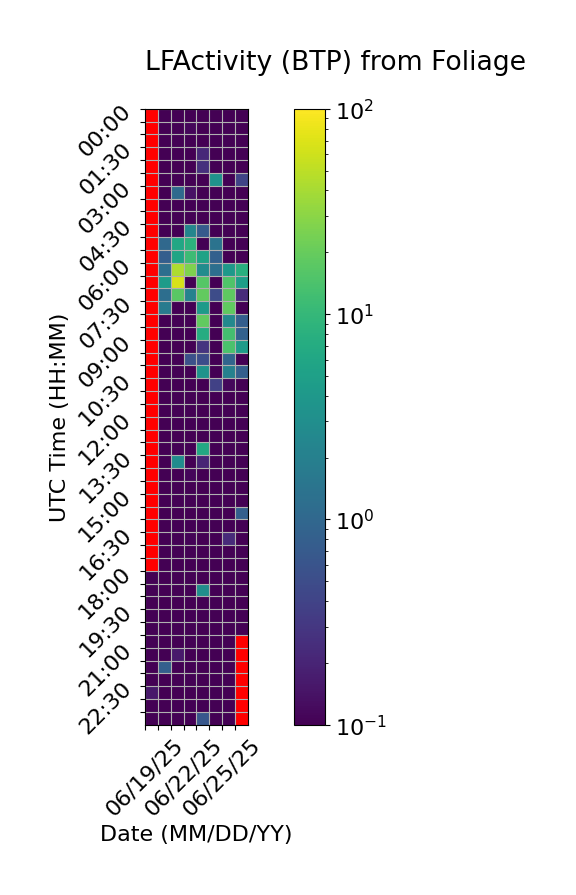

The data file committed next to this chart (first rows):
Time (UTC), 06/19/25, 06/20/25, 06/21/25, 06/22/25, 06/23/25, 06/24/25, 06/25/25, 06/26/25
00:00, , 0.0, 0.0, 0.0, 0.0, 0.0, 0.0, 0.0
00:30, , 0.072, 0.0, 0.1118, 0.0, 0.0, 0.0, 0.0
01:00, , 0.0, 0.0, 0.0, 0.0, 0.0, 0.0, 0.0189
01:30, , 0.0, 0.0, 0.0, 0.2203, 0.0, 0.0, 0.0
02:00, , 0.0, 0.0, 0.0, 0.263, 0.0, 0.0, 0.0
02:30, , 0.0, 0.03846, 0.0, 0.03248, 3.292, 0.0, 0.4136
03:00, , 0.0, 1.092, 0.1392, 0.0212, 0.0, 0.0, 0.0459
03:30, , 0.0, 0.0, 0.0, 0.0, 0.0, 0.0, 0.0
04:00, , 0.0, 0.0, 0.0, 0.0, 0.0, 0.0, 0.0
04:30, , 0.0, 0.0, 2.406, 0.7176, 0.0, 0.0, 0.0
05:00, , 1.04, 6.257, 8.55, 0.0, 1.407, 0.0, 0.0
05:30, , 0.7826, 5.752, 11.29, 5.288, 0.8306, 0.0, 0.1006
06:00, , 1.211, 42.33, 26.24, 2.903, 1.238, 4.131, 7.823
06:30, , 4.407, 65.61, 0.04348, 16.22, 0.0, 14.75, 4.668
07:00, , 1.229, 17.23, 2.132, 19.24, 0.4922, 17.85, 0.2342
07:30, , 1.769, 0.0, 0.0, 4.357, 0.0, 18.72, 0.0
08:00, , 0.0, 0.0, 0.0, 18.81, 0.0, 2.606, 0.7774
08:30, , 0.0, 0.0, 0.0, 7.262, 0.0, 12.74, 0.856
09:00, , 0.0, 0.0, 0.0, 0.2797, 0.0, 13.99, 4.486
09:30, , 0.0, 0.0, 0.5526, 0.5174, 0.0, 0.9521, 0.0
10:00, , 0.0, 0.0, 0.0, 3.473, 0.0, 2.104, 0.8152
10:30, , 0.0, 0.0, 0.0, 0.0, 0.3757, 0.1146, 0.0
11:00, , 0.0, 0.0, 0.0, 0.0, 0.0, 0.0, 0.0
11:30, , 0.0, 0.0, 0.0, 0.0, 0.0, 0.0, 0.0
12:00, , 0.0, 0.0, 0.0, 0.0, 0.0, 0.0, 0.0
12:30, , 0.0, 0.0, 0.03759, 0.0, 0.0, 0.0, 0.0
13:00, , 0.0, 0.0, 0.0, 6.404, 0.0, 0.0, 0.0
13:30, , 0.0, 2.858, 0.0, 0.2048, 0.0, 0.0, 0.0
14:00, , 0.0, 0.0, 0.1121, 0.0, 0.0, 0.0, 0.0
14:30, , 0.0, 0.0, 0.0, 0.0, 0.0, 0.0, 0.0
15:00, , 0.0, 0.03636, 0.0, 0.0, 0.0, 0.0, 0.0
15:30, , 0.0, 0.0, 0.0, 0.0, 0.0, 0.0, 0.814
16:00, , 0.0, 0.0, 0.0, 0.0, 0.0, 0.0, 0.0
16:30, , 0.0, 0.0, 0.1061, 0.0, 0.0, 0.2356, 0.0
17:00, , 0.0, 0.0, 0.0, 0.0, 0.0927, 0.0, 0.0
17:30, , 0.0, 0.0, 0.0, 0.05489, 0.0, 0.0, 0.0
18:00, 0.0, 0.0, 0.0, 0.0, 0.0, 0.0, 0.0, 0.0
18:30, 0.0, 0.04566, 0.0, 0.0, 3, 0.0, 0.0, 0.0
19:00, 0.0, 0.0, 0.0, 0.0, 0.0, 0.0, 0.0, 0.0
19:30, 0.0, 0.0, 0.0, 0.0, 0.0, 0.03326, 0.0, 0.0
20:00, 0.0, 0.0, 0.0, 0.0, 0.0, 0.0, 0.0, 0.0
20:30, 0.0, 0.03347, 0.0, 0.0, 0.0, 0.07238, 0.0, 
21:00, 0.0, 0.0, 0.1599, 0.0, 0.0, 0.0, 0.0, 
21:30, 0.0, 0.804, 0.0, 0.0, 0.0, 0.0, 0.0, 
22:00, 0.0, 0.0, 0.0, 0.0, 0.0, 0.0, 0.0, 
22:30, 0.1554, 0.0, 0.0, 0.0, 0.0, 0.0, 0.0, 
23:00, 0.0, 0.0, 0.0, 0.0, 0.0, 0.0, 0.0, 
23:30, 0.0, 0.02093, 0.07268, 0.0, 0.6458, 0.0, 0.0, 
